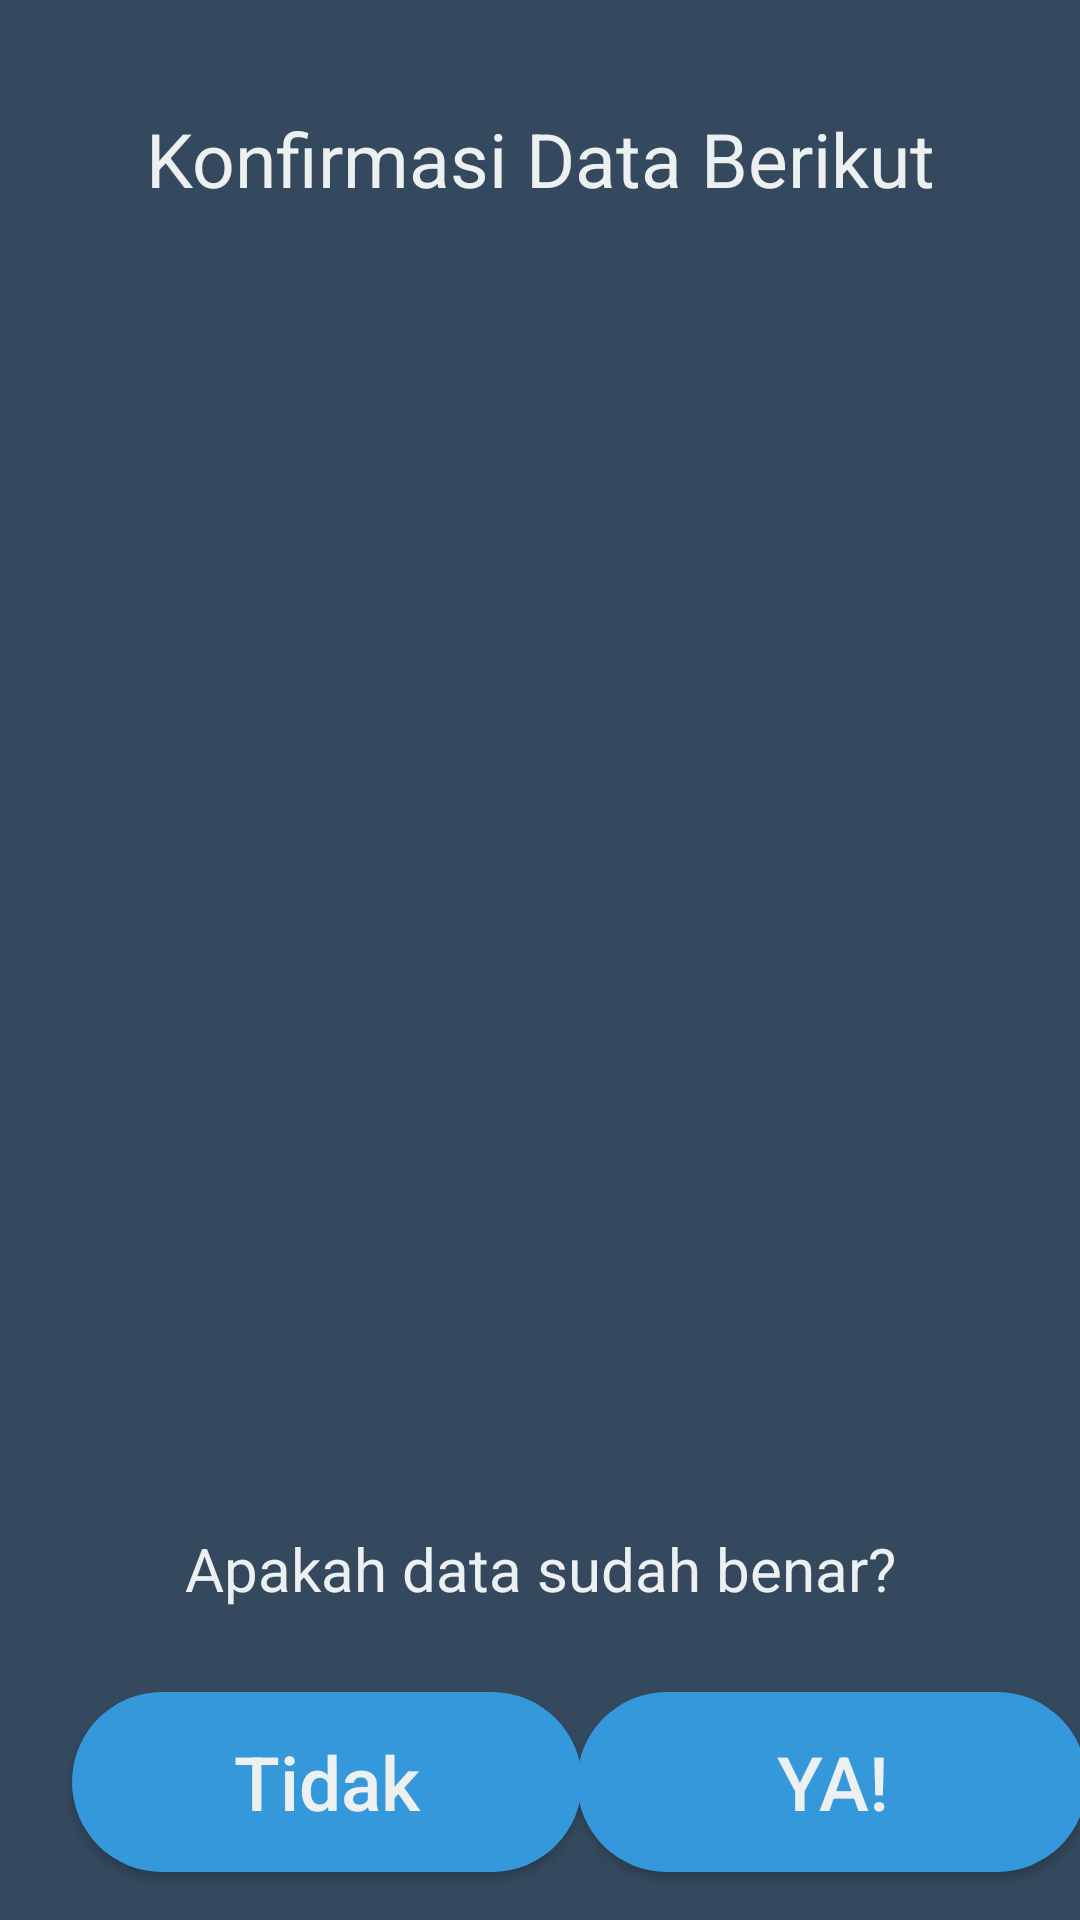

Layout XML and referenced resources for this Android screen:
<!-- AndroidManifest.xml: application theme Theme.AppCompat.NoActionBar -->
<!-- res/layout/activity_klinik_vokasi_user_confirmation.xml -->
<?xml version="1.0" encoding="utf-8"?>
<androidx.constraintlayout.widget.ConstraintLayout xmlns:android="http://schemas.android.com/apk/res/android"
    xmlns:app="http://schemas.android.com/apk/res-auto"
    xmlns:tools="http://schemas.android.com/tools"
    android:layout_width="match_parent"
    android:layout_height="match_parent"
    android:background="@color/background"
    tools:context=".klinikVokasiUserConfirmation">

    <Button
        android:id="@+id/btnKonfirmasiya"
        android:layout_width="170dp"
        android:layout_height="60dp"
        android:layout_marginTop="16dp"
        android:background="@drawable/button"
        android:text="YA!"
        android:textAllCaps="false"
        android:textColor="@color/textColor"
        android:textSize="25dp"
        app:layout_constraintEnd_toEndOf="parent"
        app:layout_constraintHorizontal_bias="0.425"
        app:layout_constraintStart_toEndOf="@+id/btnKonfirmasiTidak"
        app:layout_constraintTop_toBottomOf="@+id/textView11" />

    <Button
        android:id="@+id/btnKonfirmasiTidak"
        android:layout_width="170dp"
        android:layout_height="60dp"
        android:layout_marginStart="24dp"
        android:layout_marginLeft="24dp"
        android:layout_marginTop="16dp"
        android:background="@drawable/button"
        android:text="Tidak"
        android:textAllCaps="false"
        android:textColor="@color/textColor"
        android:textSize="25dp"
        app:layout_constraintStart_toStartOf="parent"
        app:layout_constraintTop_toBottomOf="@+id/textView11" />

    <TextView
        android:id="@+id/textView3"
        android:layout_width="match_parent"
        android:layout_height="50dp"
        android:layout_marginTop="28dp"
        android:gravity="center"
        android:text="Konfirmasi Data Berikut"
        android:textColor="@color/textColor"
        android:textSize="25dp"
        app:layout_constraintTop_toTopOf="parent"
        tools:layout_editor_absoluteX="0dp" />

    <TextView
        android:id="@+id/textView11"
        android:layout_width="match_parent"
        android:layout_height="50dp"
        android:layout_marginTop="8dp"
        android:gravity="center"
        android:text="Apakah data sudah benar?"
        android:textColor="@color/textColor"
        android:textSize="20dp"
        app:layout_constraintTop_toBottomOf="@+id/txtDataUser"
        tools:layout_editor_absoluteX="0dp" />

    <TextView
        android:id="@+id/txtDataUser"
        android:layout_width="358dp"
        android:layout_height="392dp"
        android:layout_marginTop="20dp"
        android:textColor="@color/textColor"
        android:textSize="16dp"
        app:layout_constraintEnd_toEndOf="parent"
        app:layout_constraintHorizontal_bias="0.49"
        app:layout_constraintStart_toStartOf="parent"
        app:layout_constraintTop_toBottomOf="@+id/textView3" />

</androidx.constraintlayout.widget.ConstraintLayout>
<!-- resources referenced by this layout -->
<resources>
  <color name="background">#34495e</color>
  <color name="textColor">#ecf0f1</color>
  <!-- drawable button (drawable) -->
  <?xml version="1.0" encoding="utf-8"?>
  <shape xmlns:android="http://schemas.android.com/apk/res/android" android:shape="rectangle">
      <solid android:color="@color/buttonColor"/>
      <corners android:radius="50dp"/>
  </shape>
  <color name="buttonColor">#3498db</color>
</resources>
